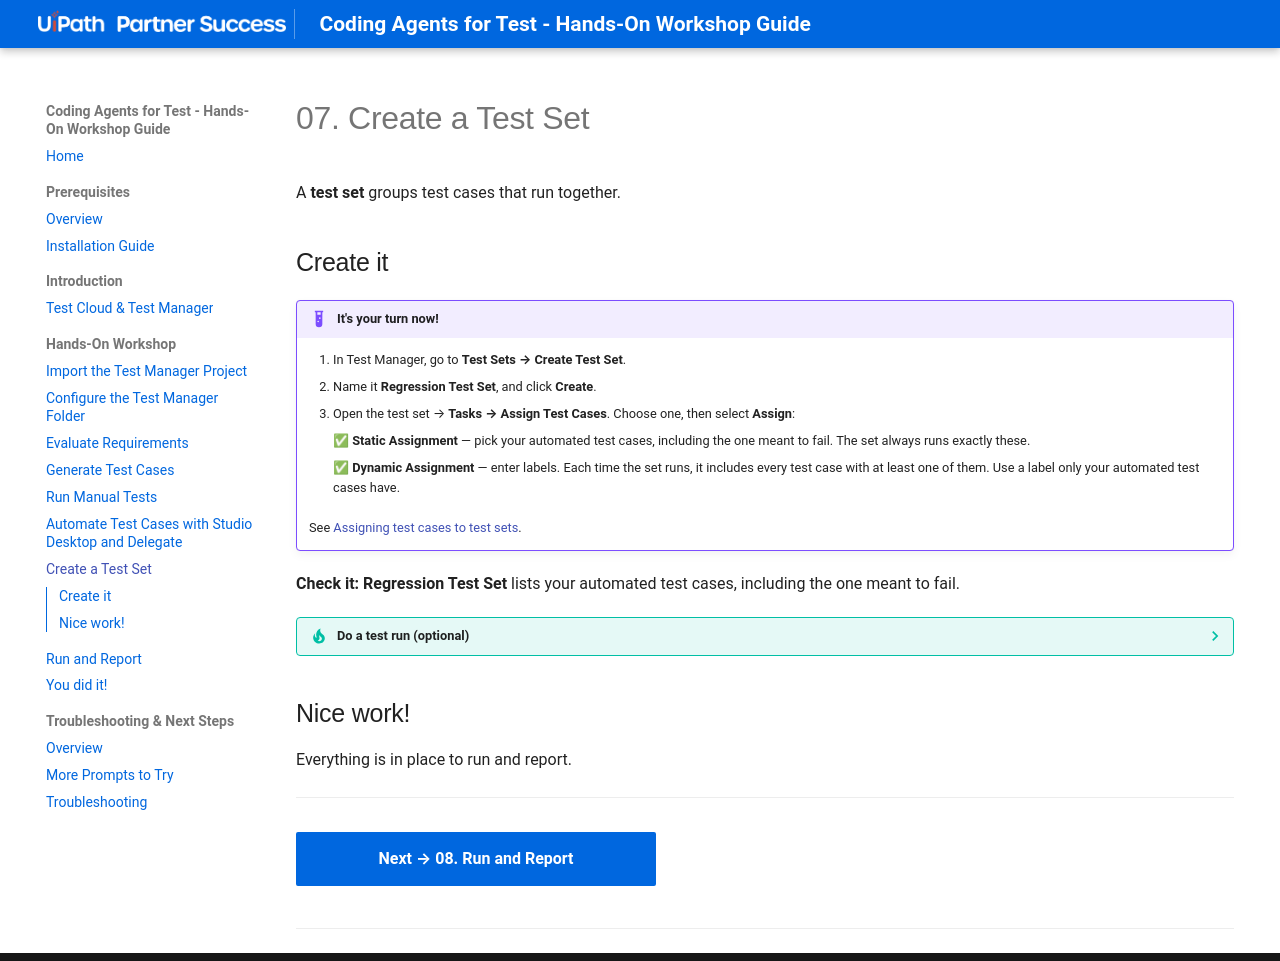

repository: meera-uipath/Coding-Agents-For-Test-Workshop · page: module-2-hands-on-workshop/07-create-test-set/index.html · generator: mkdocs

# 07. Create a Test Set

A **test set** groups test cases that run together.

## Create it

!!! example "It's your turn now!"
    1. In Test Manager, go to **Test Sets → Create Test Set**.
    2. Name it **Regression Test Set**, and click **Create**.
    3. Open the test set → **Tasks → Assign Test Cases**. Choose one, then select **Assign**:

        ✅ **Static Assignment** — pick your automated test cases, including the one meant to fail. The set always runs exactly these.

        ✅ **Dynamic Assignment** — enter labels. Each time the set runs, it includes every test case with at least one of them. Use a label only your automated test cases have.

    See <a href="https://docs.uipath.com/test-manager/automation-cloud/latest/user-guide/quickstart-assigning-test-cases-to-test-sets" target="_blank">Assigning test cases to test sets</a>.

**Check it:** **Regression Test Set** lists your automated test cases, including the one meant to fail.

??? tip "Do a test run (optional)"
    Open the test set → **Execute → Automated**, then check **Execution**. Every test case should have a result. A real failure is fine — that's what the report is for.

## Nice work!

Everything is in place to run and report.

---

[Next → 08. Run and Report](08-run-and-report.md){: .md-button .md-button--primary}

---
